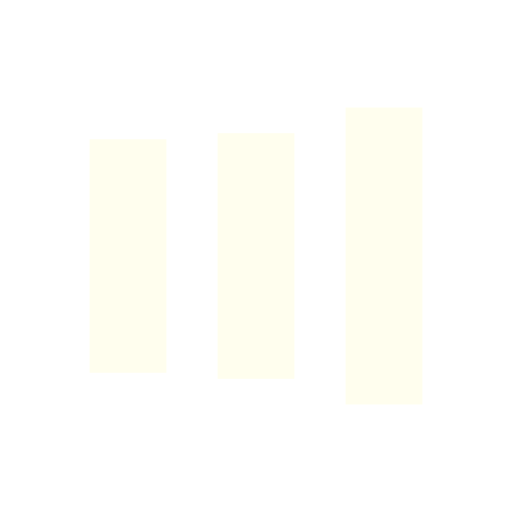
t = 0.00 s
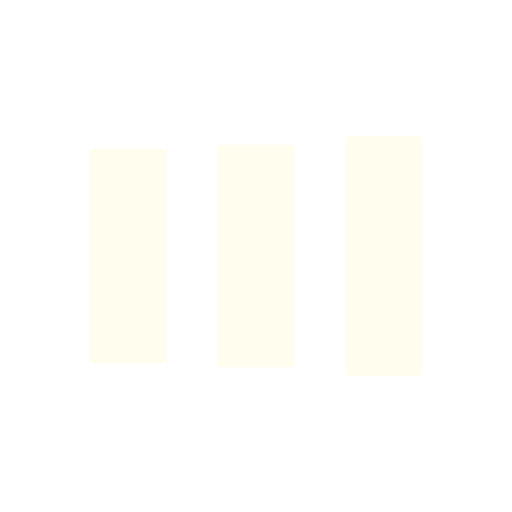
t = 0.13 s
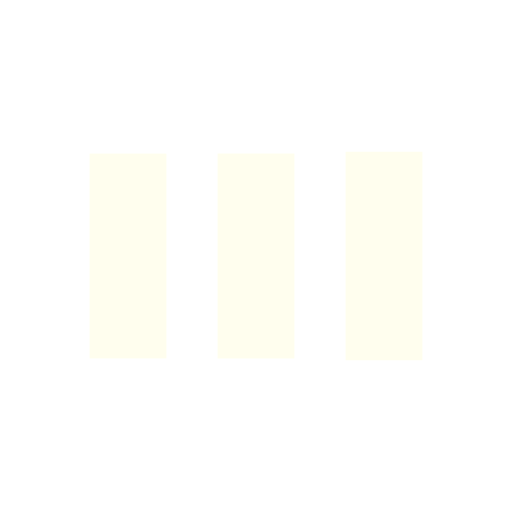
t = 0.38 s
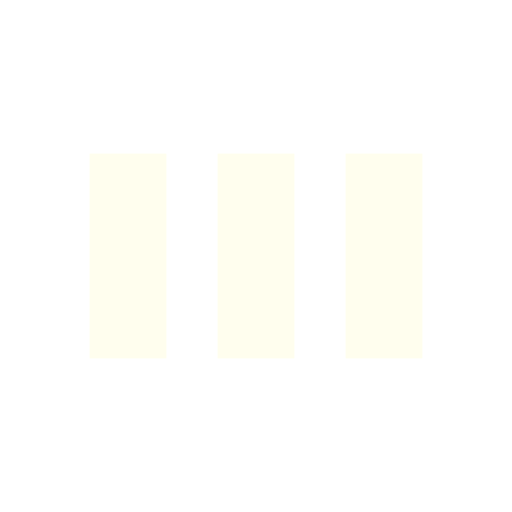
t = 0.50 s
t = 0.63 s: frame unchanged from t = 0.50 s, image omitted
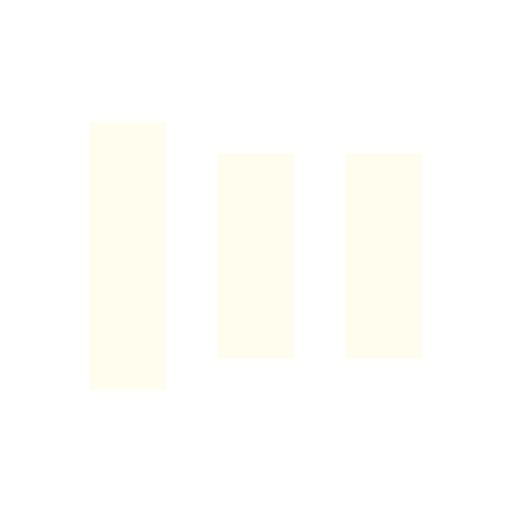
t = 0.88 s

The animated SVG that drew these frames (rendered in a browser with its animation timeline set to each time). Animation: 6 SMIL elements (animate=6); one cycle of 1.00 s, repeats indefinitely.

<?xml version="1.0" encoding="utf-8"?>
<svg xmlns="http://www.w3.org/2000/svg" xmlns:xlink="http://www.w3.org/1999/xlink" style="margin: auto; background: none; display: block; shape-rendering: auto;" width="200px" height="200px" viewBox="0 0 100 100" preserveAspectRatio="xMidYMid">
<rect x="17.5" y="30" width="15" height="40" fill="#fffeee">
  <animate attributeName="y" repeatCount="indefinite" dur="1s" calcMode="spline" keyTimes="0;0.5;1" values="18;30;30" keySplines="0 0.5 0.5 1;0 0.5 0.5 1" begin="-0.2s"></animate>
  <animate attributeName="height" repeatCount="indefinite" dur="1s" calcMode="spline" keyTimes="0;0.5;1" values="64;40;40" keySplines="0 0.5 0.5 1;0 0.5 0.5 1" begin="-0.2s"></animate>
</rect>
<rect x="42.5" y="30" width="15" height="40" fill="#fffeee">
  <animate attributeName="y" repeatCount="indefinite" dur="1s" calcMode="spline" keyTimes="0;0.5;1" values="20.999999999999996;30;30" keySplines="0 0.5 0.5 1;0 0.5 0.5 1" begin="-0.1s"></animate>
  <animate attributeName="height" repeatCount="indefinite" dur="1s" calcMode="spline" keyTimes="0;0.5;1" values="58.00000000000001;40;40" keySplines="0 0.5 0.5 1;0 0.5 0.5 1" begin="-0.1s"></animate>
</rect>
<rect x="67.5" y="30" width="15" height="40" fill="#fffeee">
  <animate attributeName="y" repeatCount="indefinite" dur="1s" calcMode="spline" keyTimes="0;0.5;1" values="20.999999999999996;30;30" keySplines="0 0.5 0.5 1;0 0.5 0.5 1"></animate>
  <animate attributeName="height" repeatCount="indefinite" dur="1s" calcMode="spline" keyTimes="0;0.5;1" values="58.00000000000001;40;40" keySplines="0 0.5 0.5 1;0 0.5 0.5 1"></animate>
</rect>
<!-- [ldio] generated by https://loading.io/ --></svg>
